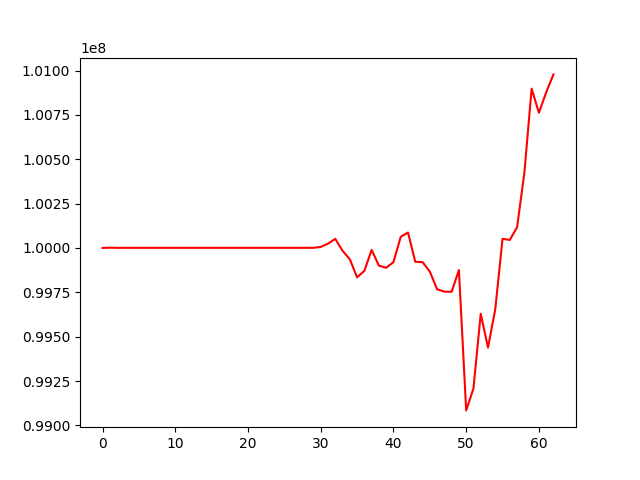

The file beside this chart, header and first rows:
, 0
0, 100000000
1, 100001625
2, 100000827
3, 100000827
4, 100000827
5, 100000827
6, 100000827
7, 100000827
8, 100000827
9, 100000827
10, 100000827
11, 100000827
12, 100000827
13, 100000827
14, 100000827
15, 100000827
16, 100000827
17, 100000827
18, 100000827
19, 100000827
20, 100000827
21, 100000827
22, 100000827
23, 100000827
24, 100000827
25, 100000827
26, 100000827
27, 100000827
28, 100000827
29, 100000827
30, 100005958
31, 100023951
32, 100051266
33, 99983979
34, 99936545
35, 99834555
36, 99870687
37, 99988964
38, 99900374
39, 99888157
40, 99920104
41, 100062878
42, 100086882
43, 99922006
44, 99920309
45, 99866888
46, 99767426
47, 99753860
48, 99753150
49, 99875570
50, 99084605
51, 99208344
52, 99628999
53, 99438460
54, 99655021
55, 100051721
56, 100045146
57, 100116975
58, 100423074
59, 100897765
... 3 more rows
